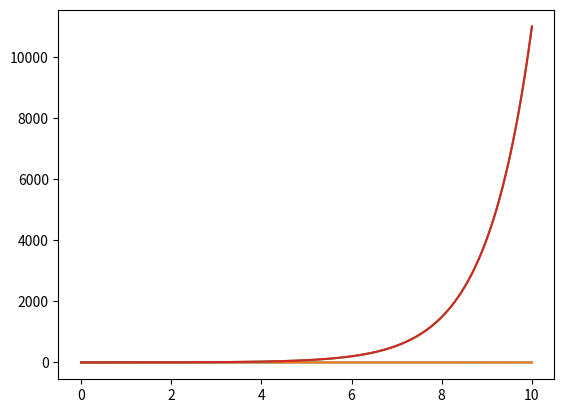

Python code for this plot:
# To realize the functions 
# sin t, cos t, sinht and cosht for the vector 
# t = [0, 10] with increment 0.01. 

import numpy as np
import matplotlib.pyplot as plt
x = np.arange(0,10.01,0.01)
a = np.sin(x)
b = np.cos(x)
c = np.sinh(x)
d = np.cosh(x)
plt.plot(x,a)
plt.show()
plt.plot(x,b)
plt.show()
plt.plot(x,c)
plt.show()
plt.plot(x,d)
plt.show()
